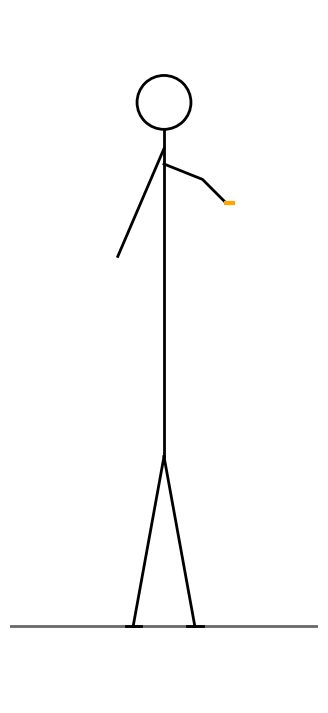

This chart was generated by the following Python code:
import numpy as np
import matplotlib.pyplot as plt
from matplotlib.patches import Circle
from matplotlib.animation import FuncAnimation

fig, ax = plt.subplots(figsize=(6, 9))
ax.set_xlim(-2, 2)
ax.set_ylim(0, 9)
ax.set_aspect('equal')
ax.axis('off')

ax.plot([-2, 2], [1, 1], color='dimgray', lw=2)

head_center = (0, 7.8)
head_radius = 0.35
body_top = 7.45
body_bottom = 3.2

head = Circle(head_center, head_radius, fill=False, color='black', lw=2)
ax.add_patch(head)

ax.plot([0, 0], [body_top, body_bottom], color='black', lw=2)

ax.plot([0, -0.6], [7.2, 5.8], color='black', lw=2)

right_arm_x = [0, 0.5, 0.8]
right_arm_y = [7.0, 6.8, 6.5]
ax.plot(right_arm_x, right_arm_y, color='black', lw=2)

ax.plot([0.8, 0.9], [6.5, 6.5], color='orange', lw=3)

ax.plot([0, -0.4], [3.2, 1], color='black', lw=2)
ax.plot([0, 0.4], [3.2, 1], color='black', lw=2)

ax.plot([-0.5, -0.3], [1, 1], color='black', lw=2)
ax.plot([0.3, 0.5], [1, 1], color='black', lw=2)

num_points = 300
t = np.linspace(0, 12, num_points)
r = 0.05 * t
omega = 4

smoke_x = np.cos(omega * t) * r + 0.9
smoke_y = 6.5 + 0.12 * t

smoke_line, = ax.plot([], [], color='gray', lw=1.5, alpha=0.6)

def update(frame):
    n = frame % num_points
    smoke_line.set_data(smoke_x[:n], smoke_y[:n])
    alpha_fade = np.clip(1 - frame/num_points, 0.2, 0.6)
    smoke_line.set_alpha(alpha_fade)
    return smoke_line,

ani = FuncAnimation(fig, update, frames=num_points, interval=60, blit=True)

plt.show()